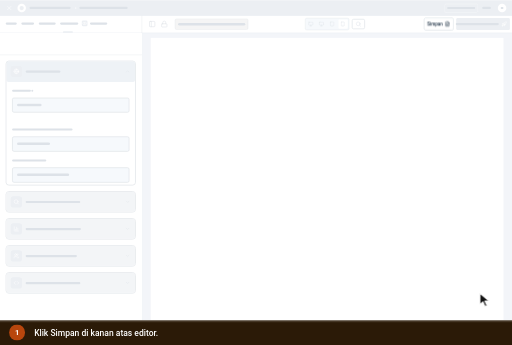
t = 0.00 s
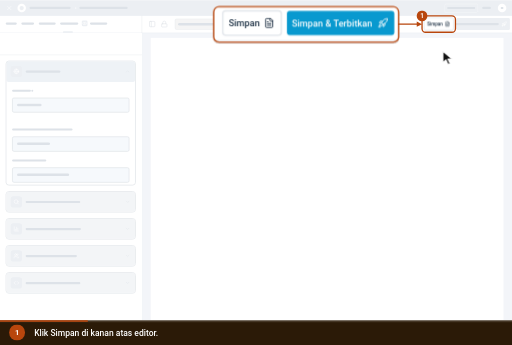
t = 0.78 s
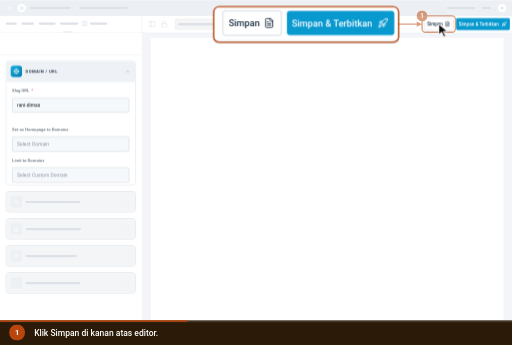
t = 1.67 s
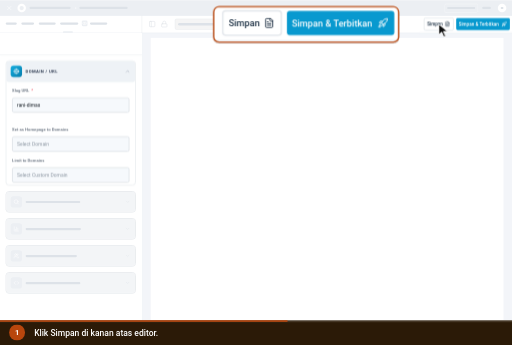
t = 2.56 s
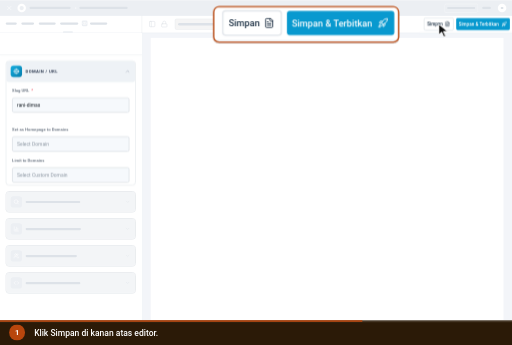
t = 3.22 s
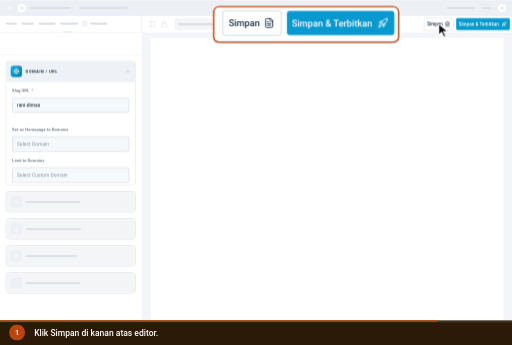
t = 3.89 s

The animated SVG that drew these frames (rendered in a browser with its animation timeline set to each time). Animation: 9 CSS @keyframes rules; one cycle of 5.00 s, repeats indefinitely.

<svg xmlns="http://www.w3.org/2000/svg" viewBox="0 0 960 646" width="960" height="646" role="img" aria-labelledby="ttl dsc" font-family='Roboto,-apple-system,BlinkMacSystemFont,"Segoe UI",system-ui,sans-serif' data-total="5" data-steps="0">
<title id="ttl">Klik Simpan di kanan atas editor</title>
<desc id="dsc">1. Klik Simpan di kanan atas editor.</desc>
<style>.pr0{transform-box:fill-box;transform-origin:center;animation:pr0 5s infinite}@keyframes pr0{0%,23.8%{transform:none;animation-timing-function:cubic-bezier(0.23,1,0.32,1)}25.4%{transform:scale(.97)}28.6%,100%{transform:none}}
.fz0{opacity:1;animation:fz0 5s infinite}@keyframes fz0{0%{opacity:0}25.8%{opacity:0;animation-timing-function:cubic-bezier(0.23,1,0.32,1)}31.8%{opacity:1}91%{opacity:1}100%{opacity:0}}
.fz1{opacity:0;animation:fz1 5s infinite}@keyframes fz1{0%{opacity:1}31.8%{opacity:1;animation-timing-function:cubic-bezier(0.23,1,0.32,1)}37.8%{opacity:0}91%{opacity:0}100%{opacity:1}}
.ov0{opacity:1;animation:ov0 5s infinite}@keyframes ov0{0%{opacity:0}3%{opacity:0;animation-timing-function:cubic-bezier(0.23,1,0.32,1)}7.4%{opacity:1}91%{opacity:1}100%{opacity:0}}
.om0_0{opacity:0;animation:om0_0 5s infinite}@keyframes om0_0{0%{opacity:0}3%{opacity:0;animation-timing-function:cubic-bezier(0.23,1,0.32,1)}7.4%{opacity:1}32.8%{opacity:1;animation-timing-function:cubic-bezier(0.23,1,0.32,1)}36.8%{opacity:0}91%{opacity:0}100%{opacity:0}}
#cur{animation:cur 5s infinite}@keyframes cur{0%{transform:translate(900px,550px);animation-timing-function:cubic-bezier(0.77,0,0.175,1)}23.8%{transform:translate(822.7px,44.7px);animation-timing-function:cubic-bezier(0.77,0,0.175,1)}91%{transform:translate(822.7px,44.7px);animation-timing-function:cubic-bezier(0.77,0,0.175,1)}100%{transform:translate(900px,550px);animation-timing-function:cubic-bezier(0.77,0,0.175,1)}}
#r0{opacity:0;transform-origin:822.7px 44.7px;animation:r0 5s infinite}@keyframes r0{0%,23.8%{opacity:0;transform:scale(.4);animation-timing-function:cubic-bezier(0.23,1,0.32,1)}24.8%{opacity:1}34.8%{opacity:0;transform:scale(1.5)}100%{opacity:0}}
#c0,#n0{opacity:1;animation:c0 5s infinite}@keyframes c0{0%{opacity:1}91%{opacity:1}95%{opacity:0}99%{opacity:0}100%{opacity:1}}
#prog{transform-origin:0 0;transform:scaleX(1);animation:prog 5s linear infinite}@keyframes prog{0%{transform:scaleX(0)}91%{transform:scaleX(1)}100%{transform:scaleX(1)}}
@media (prefers-reduced-motion:reduce){*{animation:none!important}#cur{display:none}}</style>
<defs><g id="ed-simpan" class="e-simpan"><g class="pr0"><rect x="1193" y="50" width="82" height="34" rx="4" fill="#ffffff" stroke="#e8ebef" stroke-width="2"/><text x="1201" y="72" font-size="13" font-weight="500" fill="#223548">Simpan</text><g transform="translate(1250.5 59.5) scale(0.625)" fill="none" stroke="#223548" stroke-width="2" stroke-linecap="round" stroke-linejoin="round"><path d="M15 2H6a2 2 0 0 0-2 2v16a2 2 0 0 0 2 2h12a2 2 0 0 0 2-2V7Z"/><path d="M14 2v4a2 2 0 0 0 2 2h4"/><path d="M10 9H8"/><path d="M16 13H8"/><path d="M16 17H8"/></g></g></g><g id="carets"></g><clipPath id="fz0"><rect x="1180" y="44" width="260" height="48"/><rect x="0" y="154" width="399" height="380"/></clipPath><clipPath id="fz1"><rect x="1193" y="50" width="82" height="34"/></clipPath><clipPath id="ln0"><rect x="1180" y="44" width="260" height="50"/></clipPath><clipPath id="lc0"><rect x="400.66666666666663" y="12" width="346.66666666666663" height="66.66666666666666" rx="10"/></clipPath><g id="db"><rect x="0" y="0" width="1440" height="900" rx="0" fill="#ffffff"/><rect x="0" y="0" width="1440" height="900" rx="0" fill="#f3f5f9"/><rect x="0" y="0" width="1440" height="44" rx="0" fill="#4497ca"/><g transform="translate(17 13) scale(0.75)" fill="none" stroke="#ffffff" stroke-width="2" stroke-linecap="round" stroke-linejoin="round"><path d="M18 6 6 18"/><path d="m6 6 12 12"/></g><circle cx="61" cy="22" r="12" fill="#ffffff"/><circle cx="61" cy="22" r="6" fill="#4497ca"/><text x="83" y="26" font-size="12" fill="#ffffff">Landing Page Studio</text><circle cx="213" cy="22" r="1.6" fill="#ffffff"/><text x="223" y="26" font-size="12" fill="#ffffff">Undangan Rani &amp; Dimas</text><rect x="1250.5" y="10.5" width="93" height="24" rx="4" fill="none" stroke="rgba(255,255,255,.6)" stroke-width="1"/><text x="1297" y="26" font-size="11" font-weight="600" fill="#ffffff" text-anchor="middle">View analytics</text><text x="1356" y="26" font-size="12" fill="#ffffff">Rina</text><circle cx="1412" cy="22" r="12" fill="#ffffff"/><text x="1412" y="26" font-size="11" font-weight="500" fill="#4497ca" text-anchor="middle">R</text><rect x="0" y="44" width="1440" height="48" rx="0" fill="#ffffff"/><line x1="0" y1="92" x2="1440" y2="92" stroke="#dcdfe4" stroke-width="1"/><line x1="399" y1="44" x2="399" y2="900" stroke="#dcdfe4" stroke-width="1"/><text x="16" y="70" font-size="12" font-weight="500" fill="#5b6675">Code</text><text x="60" y="70" font-size="12" font-weight="500" fill="#5b6675">Media</text><text x="109" y="70" font-size="12" font-weight="500" fill="#5b6675">Security</text><text x="169" y="70" font-size="12" font-weight="700" fill="#0f161e">Settings</text><rect x="230" y="57" width="16" height="16" rx="3.52" fill="#4a9de8"/><circle cx="235.92" cy="65" r="3.2" fill="none" stroke="#ffffff" stroke-width="1.28"/><circle cx="240.08" cy="65" r="3.2" fill="none" stroke="#ffffff" stroke-width="1.28"/><text x="253" y="70" font-size="12" font-weight="500" fill="#5b6675">NikahKit</text><defs><linearGradient id="nkInd" x1="0" x2="1"><stop offset="0" stop-color="#09afed"/><stop offset="1" stop-color="#66d1f9"/></linearGradient></defs><rect x="177" y="87" width="28" height="5" rx="2" fill="url(#nkInd)"/><g transform="translate(418 57) scale(0.8333333333333334)" fill="none" stroke="#5b6675" stroke-width="2" stroke-linecap="round" stroke-linejoin="round"><rect width="18" height="18" x="3" y="3" rx="2"/><path d="M9 3v18"/></g><g transform="translate(452 57) scale(0.8333333333333334)" fill="none" stroke="#5b6675" stroke-width="2" stroke-linecap="round" stroke-linejoin="round"><rect width="18" height="11" x="3" y="11" rx="2" ry="2"/><path d="M7 11V7a5 5 0 0 1 10 0v4"/></g><rect x="492.5" y="52.5" width="205" height="30" rx="4" fill="#e8f9ef" stroke="#15c15d" stroke-width="1"/><text x="501" y="73" font-size="14" fill="#166534">Only you are editing this page</text><rect x="858.5" y="50.5" width="123" height="33" rx="4" fill="#f6f9fc" stroke="#dcdfe4" stroke-width="1"/><g transform="translate(867 60) scale(0.5833333333333334)" fill="none" stroke="#5b6675" stroke-width="2" stroke-linecap="round" stroke-linejoin="round"><rect width="20" height="14" x="2" y="3" rx="2"/><line x1="8" x2="16" y1="21" y2="21"/><line x1="12" x2="12" y1="17" y2="21"/></g><g transform="translate(897 60) scale(0.5833333333333334)" fill="none" stroke="#5b6675" stroke-width="2" stroke-linecap="round" stroke-linejoin="round"><rect width="20" height="14" x="2" y="3" rx="2"/><line x1="8" x2="16" y1="21" y2="21"/><line x1="12" x2="12" y1="17" y2="21"/></g><g transform="translate(927 60) scale(0.5833333333333334)" fill="none" stroke="#5b6675" stroke-width="2" stroke-linecap="round" stroke-linejoin="round"><rect width="16" height="20" x="4" y="2" rx="2" ry="2"/><line x1="12" x2="12.01" y1="18" y2="18"/></g><rect x="952" y="54" width="26" height="26" rx="3" fill="#ffffff"/><g transform="translate(957 60) scale(0.5833333333333334)" fill="none" stroke="#5b6675" stroke-width="2" stroke-linecap="round" stroke-linejoin="round"><rect width="14" height="20" x="5" y="2" rx="2" ry="2"/><path d="M12 18h.01"/></g><rect x="990.5" y="53.5" width="35" height="27" rx="4" fill="#ffffff" stroke="#dcdfe4" stroke-width="2"/><g transform="translate(1000 59) scale(0.6666666666666666)" fill="none" stroke="#5b6675" stroke-width="2" stroke-linecap="round" stroke-linejoin="round"><circle cx="11" cy="11" r="8"/><path d="m21 21-4.3-4.3"/></g><rect x="1193" y="50" width="82" height="34" rx="4" fill="#ffffff" stroke="#e8ebef" stroke-width="2"/><text x="1201" y="72" font-size="13" font-weight="500" fill="#223548">Simpan</text><g transform="translate(1250.5 59.5) scale(0.625)" fill="none" stroke="#223548" stroke-width="2" stroke-linecap="round" stroke-linejoin="round"><path d="M15 2H6a2 2 0 0 0-2 2v16a2 2 0 0 0 2 2h12a2 2 0 0 0 2-2V7Z"/><path d="M14 2v4a2 2 0 0 0 2 2h4"/><path d="M10 9H8"/><path d="M16 13H8"/><path d="M16 17H8"/></g><rect x="1283" y="50" width="151" height="34" rx="4" fill="#0899cf"/><text x="1403" y="72" font-size="13" font-weight="500" fill="#ffffff" text-anchor="end">Simpan &amp; Terbitkan</text><g transform="translate(1410.5 59.5) scale(0.625)" fill="none" stroke="#ffffff" stroke-width="2" stroke-linecap="round" stroke-linejoin="round"><path d="M4.5 16.5c-1.5 1.26-2 5-2 5s3.74-.5 5-2c.71-.84.7-2.13-.09-2.91a2.18 2.18 0 0 0-2.91-.09z"/><path d="m12 15-3-3a22 22 0 0 1 2-3.95A12.88 12.88 0 0 1 22 2c0 2.72-.78 7.5-6 11a22.35 22.35 0 0 1-4 2z"/><path d="M9 12H4s.55-3.03 2-4c1.62-1.08 5 0 5 0"/><path d="M12 15v5s3.03-.55 4-2c1.08-1.62 0-5 0-5"/></g><rect x="0" y="92" width="399" height="808" rx="0" fill="#ffffff"/><rect x="20" y="120" width="220" height="10" rx="5" fill="#f2f5fa"/><rect x="20" y="146" width="300" height="10" rx="5" fill="#f2f5fa"/><rect x="20" y="172" width="260" height="10" rx="5" fill="#f2f5fa"/><rect x="20" y="198" width="340" height="10" rx="5" fill="#f2f5fa"/><rect x="20" y="224" width="180" height="10" rx="5" fill="#f2f5fa"/><rect x="20" y="250" width="280" height="10" rx="5" fill="#f2f5fa"/><rect x="20" y="276" width="240" height="10" rx="5" fill="#f2f5fa"/><rect x="20" y="302" width="320" height="10" rx="5" fill="#f2f5fa"/><rect x="726" y="105" width="392" height="786" rx="0" fill="rgba(16,24,40,.06)"/><rect x="727" y="106" width="390" height="784" rx="0" fill="#fdf6ee"/><defs><linearGradient id="svAcc" x1="0" y1="0" x2="1" y2="1"><stop offset="0" stop-color="#12ade0"/><stop offset="1" stop-color="#087eac"/></linearGradient></defs><rect x="0" y="93" width="399" height="807" rx="0" fill="#ffffff"/><line x1="0" y1="153.5" x2="399" y2="153.5" stroke="#dbdfe5" stroke-width="1"/><rect x="17" y="171" width="364" height="349" rx="8" fill="#ffffff" stroke="#e8ebef" stroke-width="2"/><rect x="18" y="172" width="362" height="58" rx="6" fill="#eef2f6"/><rect x="30" y="184" width="32" height="32" rx="8" fill="url(#svAcc)"/><g transform="translate(38 192) scale(0.6666666666666666)" fill="none" stroke="#ffffff" stroke-width="2" stroke-linecap="round" stroke-linejoin="round"><circle cx="12" cy="12" r="10"/><path d="M12 2a14.5 14.5 0 0 0 0 20 14.5 14.5 0 0 0 0-20"/><path d="M2 12h20"/></g><text letter-spacing="0.96" x="72" y="205" font-size="12" font-weight="700" fill="#344157">DOMAIN / URL</text><g transform="translate(352 193) scale(0.5833333333333334)" fill="none" stroke="#7c899b" stroke-width="2" stroke-linecap="round" stroke-linejoin="round"><path d="m18 15-6-6-6 6"/></g><text x="34" y="259" font-size="12" font-weight="500" fill="#5b6675">Slug URL</text><text x="88" y="259" font-size="12" font-weight="500" fill="#f14756">*</text><rect x="35" y="275" width="328" height="40" rx="4" fill="#f6f9fc" stroke="#dbdfe5" stroke-width="2"/><text x="34" y="368" font-size="12" font-weight="500" fill="#5b6675">Set as Homepage to Domains</text><rect x="35" y="384" width="328" height="41" rx="4" fill="#f6f9fc" stroke="#dbdfe5" stroke-width="2"/><text x="48" y="409" font-size="14" fill="#8d97a3">Select Domain</text><text x="34" y="455" font-size="12" font-weight="500" fill="#5b6675">Limit to Domains</text><rect x="35" y="471" width="328" height="41" rx="4" fill="#f6f9fc" stroke="#dbdfe5" stroke-width="2"/><text x="48" y="496" font-size="14" fill="#8d97a3">Select Custom Domain</text><rect x="17" y="538" width="364" height="58" rx="8" fill="#ffffff" stroke="#e8ebef" stroke-width="2"/><rect x="18" y="539" width="362" height="56" rx="6" fill="#f3f5f7"/><rect x="30" y="551" width="32" height="32" rx="8" fill="url(#svAcc)"/><g transform="translate(38 559) scale(0.6666666666666666)" fill="none" stroke="#ffffff" stroke-width="2" stroke-linecap="round" stroke-linejoin="round"><circle cx="11" cy="11" r="8"/><path d="m21 21-4.3-4.3"/></g><text letter-spacing="0.96" x="72" y="572" font-size="12" font-weight="700" fill="#344157">SEO &amp; PAGE IDENTITY</text><g transform="translate(352 560) scale(0.5833333333333334)" fill="none" stroke="#7c899b" stroke-width="2" stroke-linecap="round" stroke-linejoin="round"><path d="m6 9 6 6 6-6"/></g><rect x="17" y="614" width="364" height="58" rx="8" fill="#ffffff" stroke="#e8ebef" stroke-width="2"/><rect x="18" y="615" width="362" height="56" rx="6" fill="#f3f5f7"/><rect x="30" y="627" width="32" height="32" rx="8" fill="url(#svAcc)"/><g transform="translate(38 635) scale(0.6666666666666666)" fill="none" stroke="#ffffff" stroke-width="2" stroke-linecap="round" stroke-linejoin="round"><path d="M3 3v16a2 2 0 0 0 2 2h16"/><path d="M18 17V9"/><path d="M13 17V5"/><path d="M8 17v-3"/></g><text letter-spacing="0.96" x="72" y="648" font-size="12" font-weight="700" fill="#344157">ANALYTICS SETTINGS</text><g transform="translate(352 636) scale(0.5833333333333334)" fill="none" stroke="#7c899b" stroke-width="2" stroke-linecap="round" stroke-linejoin="round"><path d="m6 9 6 6 6-6"/></g><rect x="17" y="690" width="364" height="58" rx="8" fill="#ffffff" stroke="#e8ebef" stroke-width="2"/><rect x="18" y="691" width="362" height="56" rx="6" fill="#f3f5f7"/><rect x="30" y="703" width="32" height="32" rx="8" fill="url(#svAcc)"/><g transform="translate(38 711) scale(0.6666666666666666)" fill="none" stroke="#ffffff" stroke-width="2" stroke-linecap="round" stroke-linejoin="round"><path d="M16 21v-2a4 4 0 0 0-4-4H6a4 4 0 0 0-4 4v2"/><circle cx="9" cy="7" r="4"/><path d="M22 21v-2a4 4 0 0 0-3-3.87"/><path d="M16 3.13a4 4 0 0 1 0 7.75"/></g><text letter-spacing="0.96" x="72" y="724" font-size="12" font-weight="700" fill="#344157">PAGE MANAGEMENT</text><g transform="translate(352 712) scale(0.5833333333333334)" fill="none" stroke="#7c899b" stroke-width="2" stroke-linecap="round" stroke-linejoin="round"><path d="m6 9 6 6 6-6"/></g><rect x="17" y="766" width="364" height="58" rx="8" fill="#ffffff" stroke="#e8ebef" stroke-width="2"/><rect x="18" y="767" width="362" height="56" rx="6" fill="#f3f5f7"/><rect x="30" y="779" width="32" height="32" rx="8" fill="url(#svAcc)"/><g transform="translate(38 787) scale(0.6666666666666666)" fill="none" stroke="#ffffff" stroke-width="2" stroke-linecap="round" stroke-linejoin="round"><path d="m16 18 6-6-6-6"/><path d="m8 6-6 6 6 6"/></g><text letter-spacing="0.96" x="72" y="800" font-size="12" font-weight="700" fill="#344157">ADVANCED SETTINGS</text><g transform="translate(352 788) scale(0.5833333333333334)" fill="none" stroke="#7c899b" stroke-width="2" stroke-linecap="round" stroke-linejoin="round"><path d="m6 9 6 6 6-6"/></g>
<rect x="400" y="93" width="1040" height="807" rx="0" fill="#f3f5f9"/><rect x="424" y="106" width="992" height="794" rx="0" fill="#ffffff"/>
<text x="48" y="300" font-size="14" fill="#0f161e">rani-dimas</text></g><clipPath id="stage"><rect x="0" y="0" width="960" height="600"/></clipPath></defs>
<g clip-path="url(#stage)"><g id="world" transform="scale(0.6667)">
<rect x="0" y="0" width="1440" height="900" rx="0" fill="#ffffff"/><rect x="0" y="0" width="1440" height="900" rx="0" fill="#f3f5f9"/><rect x="0" y="0" width="1440" height="44" rx="0" fill="#eceff3"/><g transform="translate(17 13) scale(0.75)" fill="none" stroke="#ffffff" stroke-width="2" stroke-linecap="round" stroke-linejoin="round"><path d="M18 6 6 18"/><path d="m6 6 12 12"/></g><circle cx="61" cy="22" r="12" fill="#ffffff"/><circle cx="61" cy="22" r="6" fill="#eceff3"/><rect x="83" y="18.6" width="115.7" height="6" rx="3" fill="#dde2e8"/><circle cx="213" cy="22" r="1.6" fill="#ffffff"/><rect x="223" y="18.6" width="136.1" height="6" rx="3" fill="#dde2e8"/><rect x="1250.5" y="10.5" width="93" height="24" rx="4" fill="none" stroke="rgba(255,255,255,.6)" stroke-width="1"/><rect x="1257.5" y="19.2" width="79" height="5.5" rx="2.75" fill="#dde2e8"/><rect x="1356" y="18.6" width="24.6" height="6" rx="3" fill="#dde2e8"/><circle cx="1412" cy="22" r="12" fill="#ffffff"/><rect x="1408.2" y="19.2" width="7.6" height="5.5" rx="2.75" fill="#dde2e8"/><rect x="0" y="44" width="1440" height="48" rx="0" fill="#ffffff"/><line x1="0" y1="92" x2="1440" y2="92" stroke="#e0e4e9" stroke-width="1"/><line x1="399" y1="44" x2="399" y2="900" stroke="#e0e4e9" stroke-width="1"/><rect x="16" y="62.6" width="31.3" height="6" rx="3" fill="#dde2e8"/><rect x="60" y="62.6" width="35.8" height="6" rx="3" fill="#dde2e8"/><rect x="109" y="62.6" width="47.7" height="6" rx="3" fill="#dde2e8"/><rect x="169" y="62.6" width="51.2" height="6" rx="3" fill="#dde2e8"/><rect x="230" y="57" width="16" height="16" rx="3.52" fill="#eceff3"/><circle cx="235.92" cy="65" r="3.2" fill="none" stroke="#ffffff" stroke-width="1.28"/><circle cx="240.08" cy="65" r="3.2" fill="none" stroke="#ffffff" stroke-width="1.28"/><rect x="253" y="62.6" width="48.7" height="6" rx="3" fill="#dde2e8"/><defs><linearGradient id="nkInd" x1="0" x2="1"><stop offset="0" stop-color="#09afed"/><stop offset="1" stop-color="#66d1f9"/></linearGradient></defs><rect x="177" y="87" width="28" height="5" rx="2" fill="#eceff3"/><g transform="translate(418 57) scale(0.8333333333333334)" fill="none" stroke="#e0e4e9" stroke-width="2" stroke-linecap="round" stroke-linejoin="round"><rect width="18" height="18" x="3" y="3" rx="2"/><path d="M9 3v18"/></g><g transform="translate(452 57) scale(0.8333333333333334)" fill="none" stroke="#e0e4e9" stroke-width="2" stroke-linecap="round" stroke-linejoin="round"><rect width="18" height="11" x="3" y="11" rx="2" ry="2"/><path d="M7 11V7a5 5 0 0 1 10 0v4"/></g><rect x="492.5" y="52.5" width="205" height="30" rx="4" fill="#f5f5f5" stroke="#e0e4e9" stroke-width="1"/><rect x="501" y="64.3" width="188.8" height="7" rx="3.5" fill="#dde2e8"/><rect x="858.5" y="50.5" width="123" height="33" rx="4" fill="#f6f9fc" stroke="#e0e4e9" stroke-width="1"/><g transform="translate(867 60) scale(0.5833333333333334)" fill="none" stroke="#e0e4e9" stroke-width="2" stroke-linecap="round" stroke-linejoin="round"><rect width="20" height="14" x="2" y="3" rx="2"/><line x1="8" x2="16" y1="21" y2="21"/><line x1="12" x2="12" y1="17" y2="21"/></g><g transform="translate(897 60) scale(0.5833333333333334)" fill="none" stroke="#e0e4e9" stroke-width="2" stroke-linecap="round" stroke-linejoin="round"><rect width="20" height="14" x="2" y="3" rx="2"/><line x1="8" x2="16" y1="21" y2="21"/><line x1="12" x2="12" y1="17" y2="21"/></g><g transform="translate(927 60) scale(0.5833333333333334)" fill="none" stroke="#e0e4e9" stroke-width="2" stroke-linecap="round" stroke-linejoin="round"><rect width="16" height="20" x="4" y="2" rx="2" ry="2"/><line x1="12" x2="12.01" y1="18" y2="18"/></g><rect x="952" y="54" width="26" height="26" rx="3" fill="#ffffff"/><g transform="translate(957 60) scale(0.5833333333333334)" fill="none" stroke="#e0e4e9" stroke-width="2" stroke-linecap="round" stroke-linejoin="round"><rect width="14" height="20" x="5" y="2" rx="2" ry="2"/><path d="M12 18h.01"/></g><rect x="990.5" y="53.5" width="35" height="27" rx="4" fill="#ffffff" stroke="#e0e4e9" stroke-width="2"/><g transform="translate(1000 59) scale(0.6666666666666666)" fill="none" stroke="#e0e4e9" stroke-width="2" stroke-linecap="round" stroke-linejoin="round"><circle cx="11" cy="11" r="8"/><path d="m21 21-4.3-4.3"/></g><rect x="1193" y="50" width="82" height="34" rx="4" fill="#ffffff" stroke="#e0e4e9" stroke-width="2"/><rect x="1201" y="63.9" width="46.8" height="6.5" rx="3.25" fill="#dde2e8"/><g transform="translate(1250.5 59.5) scale(0.625)" fill="none" stroke="#e0e4e9" stroke-width="2" stroke-linecap="round" stroke-linejoin="round"><path d="M15 2H6a2 2 0 0 0-2 2v16a2 2 0 0 0 2 2h12a2 2 0 0 0 2-2V7Z"/><path d="M14 2v4a2 2 0 0 0 2 2h4"/><path d="M10 9H8"/><path d="M16 13H8"/><path d="M16 17H8"/></g><rect x="1283" y="50" width="151" height="34" rx="4" fill="#eceff3"/><rect x="1281.7" y="63.9" width="121.3" height="6.5" rx="3.25" fill="#dde2e8"/><g transform="translate(1410.5 59.5) scale(0.625)" fill="none" stroke="#ffffff" stroke-width="2" stroke-linecap="round" stroke-linejoin="round"><path d="M4.5 16.5c-1.5 1.26-2 5-2 5s3.74-.5 5-2c.71-.84.7-2.13-.09-2.91a2.18 2.18 0 0 0-2.91-.09z"/><path d="m12 15-3-3a22 22 0 0 1 2-3.95A12.88 12.88 0 0 1 22 2c0 2.72-.78 7.5-6 11a22.35 22.35 0 0 1-4 2z"/><path d="M9 12H4s.55-3.03 2-4c1.62-1.08 5 0 5 0"/><path d="M12 15v5s3.03-.55 4-2c1.08-1.62 0-5 0-5"/></g><rect x="0" y="92" width="399" height="808" rx="0" fill="#ffffff"/><rect x="20" y="120" width="220" height="10" rx="5" fill="#f2f5fa"/><rect x="20" y="146" width="300" height="10" rx="5" fill="#f2f5fa"/><rect x="20" y="172" width="260" height="10" rx="5" fill="#f2f5fa"/><rect x="20" y="198" width="340" height="10" rx="5" fill="#f2f5fa"/><rect x="20" y="224" width="180" height="10" rx="5" fill="#f2f5fa"/><rect x="20" y="250" width="280" height="10" rx="5" fill="#f2f5fa"/><rect x="20" y="276" width="240" height="10" rx="5" fill="#f2f5fa"/><rect x="20" y="302" width="320" height="10" rx="5" fill="#f2f5fa"/><rect x="726" y="105" width="392" height="786" rx="0" fill="rgba(214,219,226,0.06)"/><rect x="727" y="106" width="390" height="784" rx="0" fill="#f7f7f7"/><defs><linearGradient id="svAcc" x1="0" y1="0" x2="1" y2="1"><stop offset="0" stop-color="#12ade0"/><stop offset="1" stop-color="#087eac"/></linearGradient></defs><rect x="0" y="93" width="399" height="807" rx="0" fill="#ffffff"/><line x1="0" y1="153.5" x2="399" y2="153.5" stroke="#e0e4e9" stroke-width="1"/><rect x="17" y="171" width="364" height="349" rx="8" fill="#ffffff" stroke="#e0e4e9" stroke-width="2"/><rect x="18" y="172" width="362" height="58" rx="6" fill="#eef2f6"/><rect x="30" y="184" width="32" height="32" rx="8" fill="#eceff3"/><g transform="translate(38 192) scale(0.6666666666666666)" fill="none" stroke="#ffffff" stroke-width="2" stroke-linecap="round" stroke-linejoin="round"><circle cx="12" cy="12" r="10"/><path d="M12 2a14.5 14.5 0 0 0 0 20 14.5 14.5 0 0 0 0-20"/><path d="M2 12h20"/></g><rect x="72" y="197.6" width="98.2" height="6" rx="3" fill="#dde2e8"/><g transform="translate(352 193) scale(0.5833333333333334)" fill="none" stroke="#e0e4e9" stroke-width="2" stroke-linecap="round" stroke-linejoin="round"><path d="m18 15-6-6-6 6"/></g><rect x="34" y="251.6" width="53" height="6" rx="3" fill="#dde2e8"/><rect x="88" y="251.6" width="5.6" height="6" rx="3" fill="#dde2e8"/><rect x="35" y="275" width="328" height="40" rx="4" fill="#f6f9fc" stroke="#e0e4e9" stroke-width="2"/><rect x="34" y="360.6" width="170" height="6" rx="3" fill="#dde2e8"/><rect x="35" y="384" width="328" height="41" rx="4" fill="#f6f9fc" stroke="#e0e4e9" stroke-width="2"/><rect x="48" y="400.3" width="92.7" height="7" rx="3.5" fill="#dde2e8"/><rect x="34" y="447.6" width="96.2" height="6" rx="3" fill="#dde2e8"/><rect x="35" y="471" width="328" height="41" rx="4" fill="#f6f9fc" stroke="#e0e4e9" stroke-width="2"/><rect x="48" y="487.3" width="146.6" height="7" rx="3.5" fill="#dde2e8"/><rect x="17" y="538" width="364" height="58" rx="8" fill="#ffffff" stroke="#e0e4e9" stroke-width="2"/><rect x="18" y="539" width="362" height="56" rx="6" fill="#f3f5f7"/><rect x="30" y="551" width="32" height="32" rx="8" fill="#eceff3"/><g transform="translate(38 559) scale(0.6666666666666666)" fill="none" stroke="#ffffff" stroke-width="2" stroke-linecap="round" stroke-linejoin="round"><circle cx="11" cy="11" r="8"/><path d="m21 21-4.3-4.3"/></g><rect x="72" y="564.6" width="153.9" height="6" rx="3" fill="#dde2e8"/><g transform="translate(352 560) scale(0.5833333333333334)" fill="none" stroke="#e0e4e9" stroke-width="2" stroke-linecap="round" stroke-linejoin="round"><path d="m6 9 6 6 6-6"/></g><rect x="17" y="614" width="364" height="58" rx="8" fill="#ffffff" stroke="#e0e4e9" stroke-width="2"/><rect x="18" y="615" width="362" height="56" rx="6" fill="#f3f5f7"/><rect x="30" y="627" width="32" height="32" rx="8" fill="#eceff3"/><g transform="translate(38 635) scale(0.6666666666666666)" fill="none" stroke="#ffffff" stroke-width="2" stroke-linecap="round" stroke-linejoin="round"><path d="M3 3v16a2 2 0 0 0 2 2h16"/><path d="M18 17V9"/><path d="M13 17V5"/><path d="M8 17v-3"/></g><rect x="72" y="640.6" width="155.6" height="6" rx="3" fill="#dde2e8"/><g transform="translate(352 636) scale(0.5833333333333334)" fill="none" stroke="#e0e4e9" stroke-width="2" stroke-linecap="round" stroke-linejoin="round"><path d="m6 9 6 6 6-6"/></g><rect x="17" y="690" width="364" height="58" rx="8" fill="#ffffff" stroke="#e0e4e9" stroke-width="2"/><rect x="18" y="691" width="362" height="56" rx="6" fill="#f3f5f7"/><rect x="30" y="703" width="32" height="32" rx="8" fill="#eceff3"/><g transform="translate(38 711) scale(0.6666666666666666)" fill="none" stroke="#ffffff" stroke-width="2" stroke-linecap="round" stroke-linejoin="round"><path d="M16 21v-2a4 4 0 0 0-4-4H6a4 4 0 0 0-4 4v2"/><circle cx="9" cy="7" r="4"/><path d="M22 21v-2a4 4 0 0 0-3-3.87"/><path d="M16 3.13a4 4 0 0 1 0 7.75"/></g><rect x="72" y="716.6" width="144.3" height="6" rx="3" fill="#dde2e8"/><g transform="translate(352 712) scale(0.5833333333333334)" fill="none" stroke="#e0e4e9" stroke-width="2" stroke-linecap="round" stroke-linejoin="round"><path d="m6 9 6 6 6-6"/></g><rect x="17" y="766" width="364" height="58" rx="8" fill="#ffffff" stroke="#e0e4e9" stroke-width="2"/><rect x="18" y="767" width="362" height="56" rx="6" fill="#f3f5f7"/><rect x="30" y="779" width="32" height="32" rx="8" fill="#eceff3"/><g transform="translate(38 787) scale(0.6666666666666666)" fill="none" stroke="#ffffff" stroke-width="2" stroke-linecap="round" stroke-linejoin="round"><path d="m16 18 6-6-6-6"/><path d="m8 6-6 6 6 6"/></g><rect x="72" y="792.6" width="154" height="6" rx="3" fill="#dde2e8"/><g transform="translate(352 788) scale(0.5833333333333334)" fill="none" stroke="#e0e4e9" stroke-width="2" stroke-linecap="round" stroke-linejoin="round"><path d="m6 9 6 6 6-6"/></g>
<rect x="400" y="93" width="1040" height="807" rx="0" fill="#f3f5f9"/><rect x="424" y="106" width="992" height="794" rx="0" fill="#ffffff"/>
<rect x="48" y="291.3" width="68.9" height="7" rx="3.5" fill="#dde2e8"/>
<use href="#ed-simpan"/>
<g class="fz0" clip-path="url(#fz0)"><use href="#db"/><use href="#ed-simpan"/></g>
<g class="fz1" clip-path="url(#fz1)"><use href="#db"/><use href="#ed-simpan"/></g>

</g>
<g class="ov0"><rect x="399.66666666666663" y="15" width="348.66666666666663" height="66.66666666666666" rx="11" fill="rgba(16,24,40,.14)"/><rect x="400.66666666666663" y="12" width="346.66666666666663" height="66.66666666666666" rx="10" fill="#ffffff"/><g clip-path="url(#lc0)"><g transform="translate(400.67 12) scale(1.3333) translate(-1180 -44)"><g clip-path="url(#ln0)"><use href="#db"/><use href="#ed-simpan"/></g></g></g><rect x="400.66666666666663" y="12" width="346.66666666666663" height="66.66666666666666" rx="10" fill="none" stroke="#b8460d" stroke-width="2.5"/></g>
<g class="om0_0"><line x1="747.3333333333333" y1="44.86863270777479" x2="782.3333656772425" y2="44.77479884090104" stroke="#b8460d" stroke-width="2.5" stroke-linecap="round"/><path d="M791.3 44.8 L781.4 49.6 L781.4 40 Z" fill="#b8460d"/><rect x="791.3333333333333" y="29.33333333333333" width="62.666666666666664" height="30.666666666666664" rx="6.666666666666666" fill="none" stroke="#b8460d" stroke-width="2.5"/><circle cx="791.3333333333333" cy="29.33333333333333" r="10" fill="#b8460d"/><text x="791.3333333333333" y="33.33333333333333" font-size="12" font-weight="700" fill="#ffffff" text-anchor="middle">1</text></g>
</g>
<circle id="r0" cx="822.7" cy="44.7" r="16" fill="rgba(184,70,13,.18)" stroke="#b8460d" stroke-width="2.5"/>
<g id="cur"><path d="M0 0 L0 20 L5.5 15 L9.5 24 L13 22.5 L9 13.8 L16.5 13.8 Z" fill="#111" stroke="#fff" stroke-width="1.6" stroke-linejoin="round"/></g>
<rect x="0" y="600" width="960" height="46" rx="0" fill="#2b1a07"/><rect x="0" y="600" width="960" height="3" fill="rgba(255,255,255,.18)"/><rect id="prog" x="0" y="600" width="960" height="3" fill="#b8460d"/>
<g id="n0"><circle cx="32" cy="623" r="15" fill="#b8460d"/><text x="32" y="628" font-size="14" font-weight="700" fill="#ffffff" text-anchor="middle">1</text></g><g id="c0"><text x="64" y="629" font-size="16" fill="#ffffff" font-weight="500"><tspan x="64" dy="0">Klik Simpan di kanan atas editor.</tspan></text></g>
</svg>
